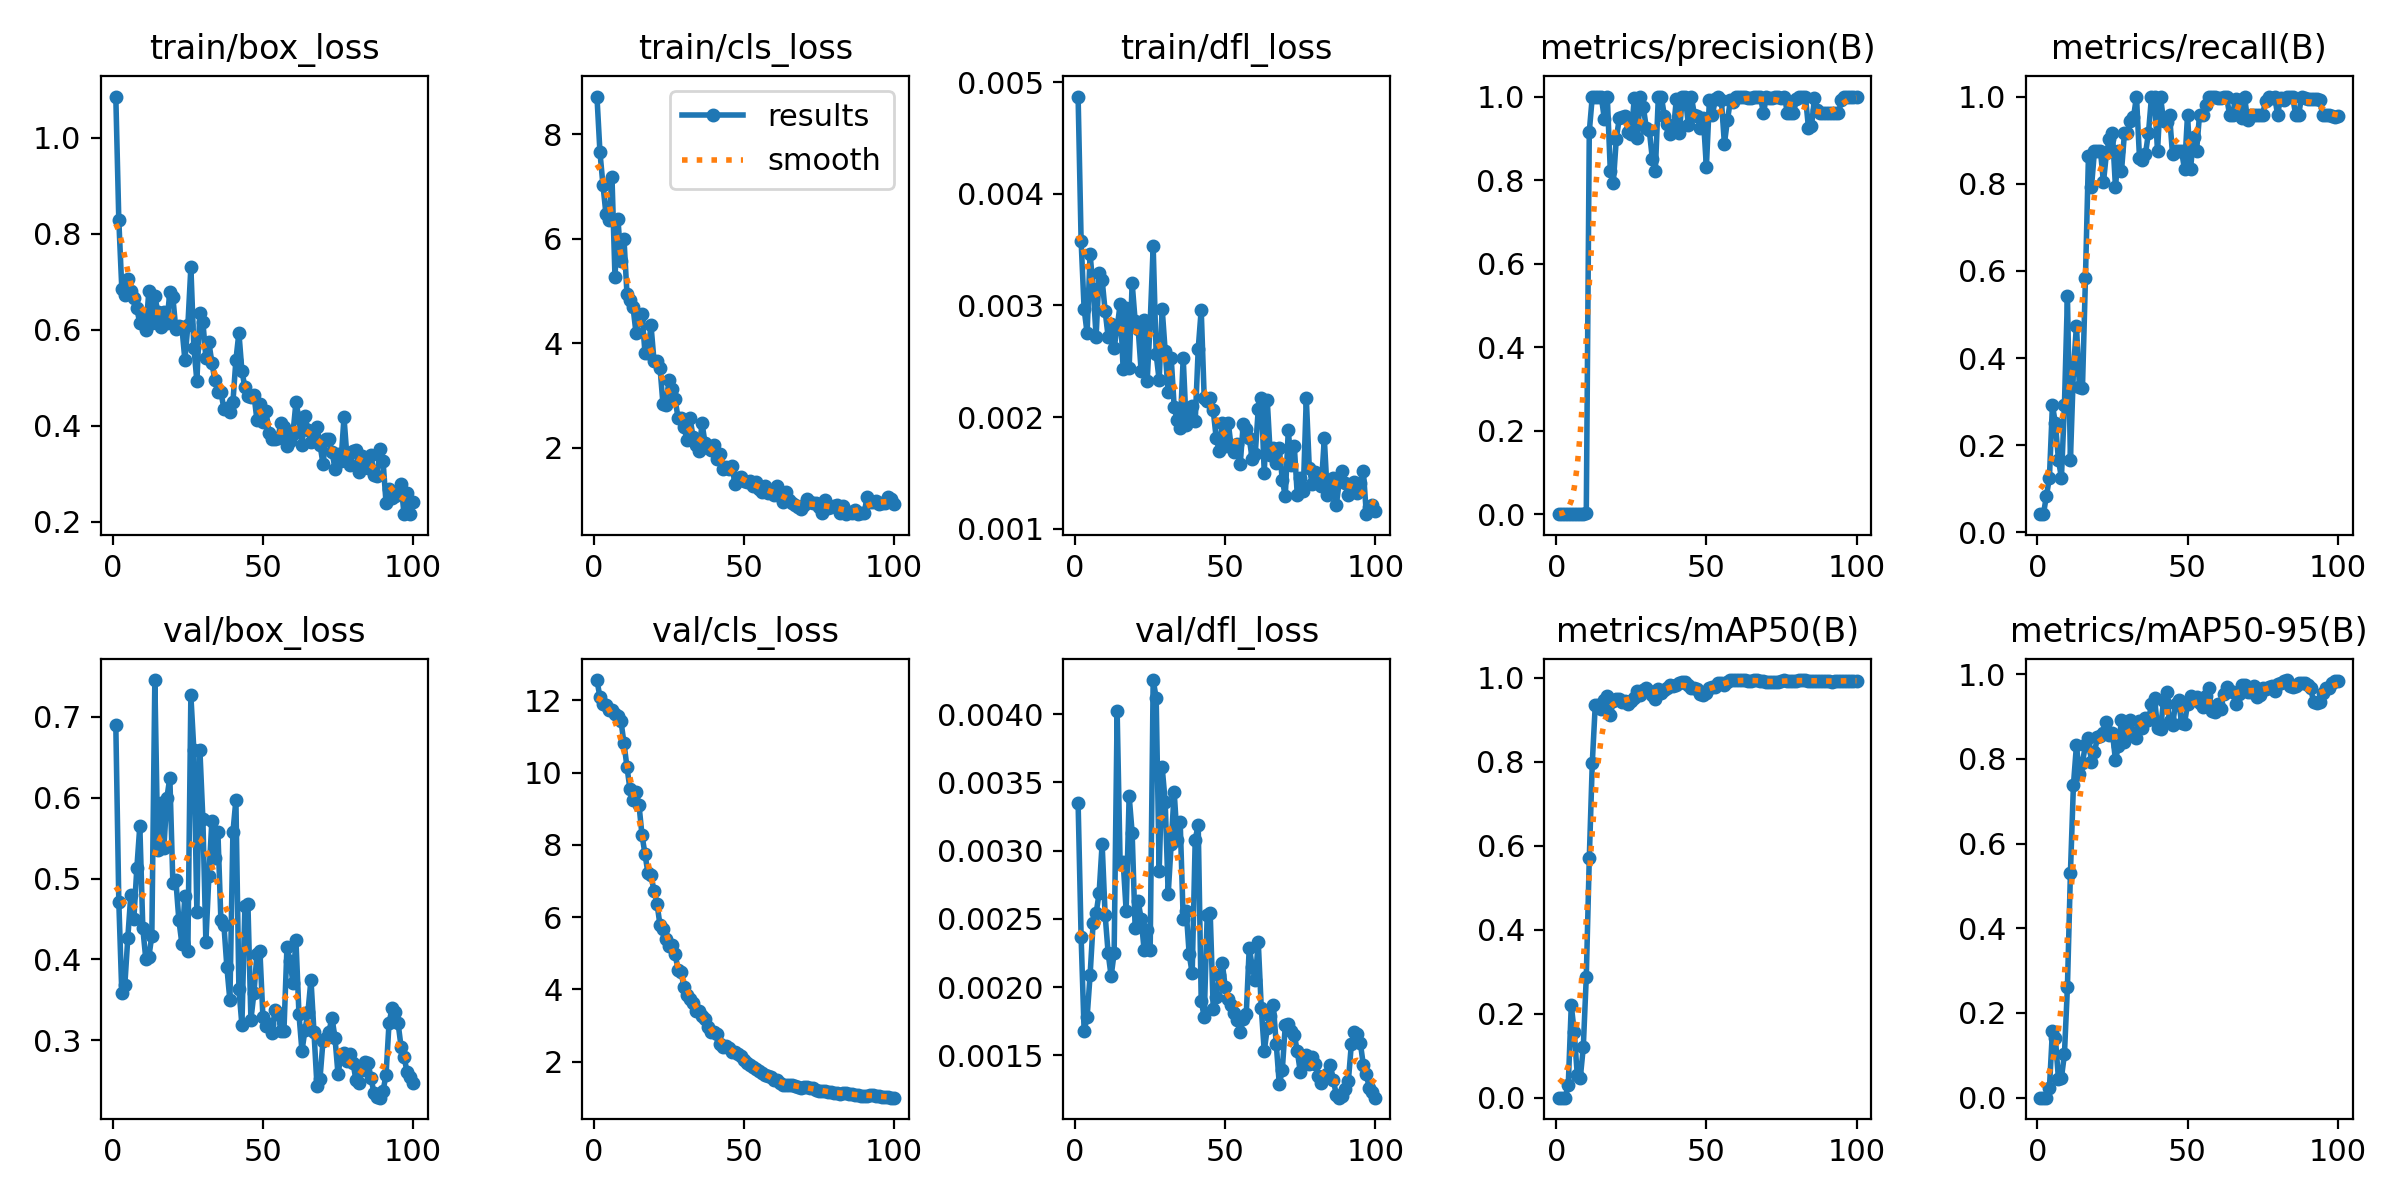

The table this chart was drawn from, first rows:
epoch, time, train/box_loss, train/cls_loss, train/dfl_loss, metrics/precision(B), metrics/recall(B), metrics/mAP50(B), metrics/mAP50-95(B), val/box_loss, val/cls_loss, val/dfl_loss, lr/pg0, lr/pg1, lr/pg2
1, 22.95, 1.086, 8.721, 0.00487, 0.00033, 0.04167, 0.00018, 0.00012, 0.6902, 12.56, 0.00335, 8.335e-05, 8.335e-05, 8.335e-05
2, 44.41, 0.8286, 7.655, 0.00358, 0.00019, 0.04167, 0.00012, 0.0001, 0.4715, 12.08, 0.00237, 0.0001816, 0.0001816, 0.0001816
3, 65.57, 0.6857, 7.028, 0.00297, 0.00033, 0.08333, 0.00023, 0.00018, 0.3583, 11.9, 0.00168, 0.0002778, 0.0002778, 0.0002778
4, 86.53, 0.673, 6.471, 0.00275, 0.00046, 0.125, 0.03038, 0.02278, 0.3682, 11.86, 0.00178, 0.000372, 0.000372, 0.000372
5, 108, 0.7056, 6.357, 0.00346, 0.00107, 0.2917, 0.2202, 0.1574, 0.4269, 11.73, 0.00209, 0.0004643, 0.0004643, 0.0004643
6, 130, 0.6805, 7.179, 0.00315, 0.00094, 0.25, 0.1564, 0.1404, 0.4798, 11.72, 0.00247, 0.0005546, 0.0005546, 0.0005546
7, 151.6, 0.6664, 5.272, 0.00272, 0.00059, 0.1667, 0.05385, 0.0446, 0.4497, 11.63, 0.00254, 0.0006429, 0.0006429, 0.0006429
8, 172.9, 0.6446, 6.369, 0.00329, 0.00045, 0.125, 0.04697, 0.04675, 0.5125, 11.56, 0.00269, 0.0007292, 0.0007292, 0.0007292
9, 193.5, 0.6135, 5.571, 0.00323, 0.00105, 0.2917, 0.1199, 0.1025, 0.565, 11.42, 0.00305, 0.0008135, 0.0008135, 0.0008135
10, 214.4, 0.631, 5.998, 0.00295, 0.00202, 0.5417, 0.2874, 0.2616, 0.4384, 10.81, 0.00253, 0.0008959, 0.0008959, 0.0008959
11, 235, 0.5988, 4.94, 0.00272, 0.9154, 0.1667, 0.5699, 0.5312, 0.4001, 10.15, 0.00225, 0.0009763, 0.0009763, 0.0009763
12, 255.9, 0.68, 4.829, 0.00283, 1, 0.3721, 0.7975, 0.7385, 0.403, 9.537, 0.00208, 0.001055, 0.001055, 0.001055
13, 276.9, 0.6145, 4.697, 0.00262, 1, 0.4745, 0.9367, 0.8315, 0.4293, 9.25, 0.00225, 0.001131, 0.001131, 0.001131
14, 297.3, 0.6702, 4.2, 0.0028, 1, 0.3328, 0.9365, 0.7631, 0.7451, 9.464, 0.00402, 0.001206, 0.001206, 0.001206
15, 317.2, 0.6366, 4.475, 0.00301, 1, 0.3303, 0.9251, 0.7904, 0.535, 9.105, 0.0029, 0.001278, 0.001278, 0.001278
16, 337.2, 0.6056, 4.562, 0.00243, 0.9473, 0.5833, 0.9477, 0.8331, 0.5936, 8.27, 0.00292, 0.001348, 0.001348, 0.001348
17, 357.7, 0.6378, 3.811, 0.00298, 1, 0.863, 0.9562, 0.8483, 0.5371, 7.742, 0.00256, 0.001403, 0.001403, 0.001403
18, 378.1, 0.6137, 3.818, 0.00244, 0.8228, 0.7917, 0.9114, 0.7932, 0.5994, 7.207, 0.0034, 0.001386, 0.001386, 0.001386
19, 398.7, 0.6794, 4.34, 0.0032, 0.793, 0.875, 0.9448, 0.8151, 0.6247, 7.156, 0.00313, 0.00137, 0.00137, 0.00137
20, 419.1, 0.6677, 3.664, 0.00286, 0.8986, 0.875, 0.9504, 0.8515, 0.495, 6.729, 0.00243, 0.001353, 0.001353, 0.001353
21, 439.7, 0.6009, 3.668, 0.00279, 0.9484, 0.875, 0.9503, 0.8539, 0.4976, 6.375, 0.00263, 0.001337, 0.001337, 0.001337
22, 460, 0.6069, 3.533, 0.00241, 0.9507, 0.8034, 0.9423, 0.8606, 0.4488, 5.775, 0.0025, 0.00132, 0.00132, 0.00132
23, 480.2, 0.606, 2.827, 0.00287, 0.9543, 0.8705, 0.9455, 0.8872, 0.4197, 5.675, 0.00227, 0.001304, 0.001304, 0.001304
24, 500.7, 0.5374, 2.819, 0.00232, 0.9154, 0.9022, 0.9389, 0.8557, 0.4784, 5.394, 0.00242, 0.001287, 0.001287, 0.001287
25, 521.1, 0.609, 3.298, 0.00284, 0.9107, 0.9167, 0.9449, 0.8599, 0.41, 5.207, 0.00227, 0.001271, 0.001271, 0.001271
26, 541.5, 0.7303, 3.127, 0.00353, 0.997, 0.7917, 0.9527, 0.7972, 0.7262, 5.226, 0.00425, 0.001254, 0.001254, 0.001254
27, 564.1, 0.5628, 2.936, 0.00256, 0.9002, 0.875, 0.9689, 0.8307, 0.6584, 4.991, 0.00412, 0.001238, 0.001238, 0.001238
28, 585.7, 0.4932, 2.575, 0.00233, 1, 0.8281, 0.9601, 0.8917, 0.4582, 4.544, 0.00285, 0.001221, 0.001221, 0.001221
29, 608.1, 0.6344, 2.561, 0.00297, 0.9744, 0.9167, 0.9704, 0.8399, 0.6591, 4.487, 0.00361, 0.001205, 0.001205, 0.001205
30, 630.3, 0.6169, 2.392, 0.00259, 0.925, 0.9167, 0.9758, 0.8648, 0.5734, 4.064, 0.00336, 0.001188, 0.001188, 0.001188
31, 651.1, 0.5417, 2.144, 0.00222, 0.9187, 0.9427, 0.9678, 0.8918, 0.4215, 3.844, 0.00268, 0.001172, 0.001172, 0.001172
32, 671.8, 0.5737, 2.576, 0.00253, 0.851, 0.9522, 0.9589, 0.8611, 0.503, 3.725, 0.00305, 0.001155, 0.001155, 0.001155
33, 694.7, 0.5314, 2.201, 0.00209, 0.8224, 1, 0.9508, 0.8487, 0.5715, 3.612, 0.00343, 0.001139, 0.001139, 0.001139
34, 716.3, 0.4949, 2.048, 0.00197, 1, 0.8594, 0.9736, 0.8897, 0.5249, 3.389, 0.00308, 0.001122, 0.001122, 0.001122
35, 738.9, 0.4693, 1.928, 0.0019, 1, 0.8535, 0.9635, 0.873, 0.5573, 3.393, 0.00321, 0.001106, 0.001106, 0.001106
36, 761, 0.4703, 2.463, 0.00253, 0.9542, 0.8691, 0.9718, 0.897, 0.4487, 3.265, 0.0025, 0.001089, 0.001089, 0.001089
37, 783.5, 0.4356, 2.088, 0.00193, 0.9332, 0.9167, 0.976, 0.8914, 0.4429, 3.176, 0.00256, 0.001073, 0.001073, 0.001073
38, 806.7, 0.4358, 1.994, 0.00199, 0.9098, 1, 0.9836, 0.9294, 0.3903, 2.945, 0.00224, 0.001056, 0.001056, 0.001056
39, 828.7, 0.4284, 1.964, 0.0021, 0.9181, 1, 0.9799, 0.9444, 0.3493, 2.816, 0.0021, 0.00104, 0.00104, 0.00104
40, 851.2, 0.4485, 2.053, 0.00196, 0.9938, 0.875, 0.9829, 0.8732, 0.5569, 2.808, 0.00308, 0.001023, 0.001023, 0.001023
41, 873.6, 0.5369, 1.789, 0.00261, 0.9121, 1, 0.9871, 0.8702, 0.5973, 2.771, 0.00319, 0.001007, 0.001007, 0.001007
42, 896, 0.5937, 1.873, 0.00296, 1, 0.9442, 0.9906, 0.9361, 0.3634, 2.498, 0.0019, 0.0009904, 0.0009904, 0.0009904
43, 918.2, 0.514, 1.587, 0.00217, 1, 0.9422, 0.9906, 0.9587, 0.319, 2.404, 0.00178, 0.0009739, 0.0009739, 0.0009739
44, 940.7, 0.48, 1.639, 0.00214, 0.9309, 0.9583, 0.9824, 0.8884, 0.4666, 2.427, 0.00253, 0.0009574, 0.0009574, 0.0009574
45, 962.6, 0.4623, 1.585, 0.00217, 1, 0.8675, 0.9761, 0.879, 0.4685, 2.387, 0.00254, 0.0009409, 0.0009409, 0.0009409
46, 985.1, 0.4601, 1.64, 0.00206, 0.9566, 0.875, 0.9761, 0.9297, 0.3258, 2.272, 0.00184, 0.0009244, 0.0009244, 0.0009244
47, 1007, 0.4649, 1.302, 0.00181, 0.9546, 0.8758, 0.9732, 0.9387, 0.3582, 2.267, 0.00193, 0.0009078, 0.0009078, 0.0009078
48, 1029, 0.4121, 1.419, 0.0017, 0.9251, 0.875, 0.9629, 0.8853, 0.4064, 2.21, 0.00209, 0.0008913, 0.0008913, 0.0008913
49, 1051, 0.4455, 1.447, 0.00195, 0.9482, 0.8333, 0.9588, 0.8833, 0.4101, 2.168, 0.00218, 0.0008748, 0.0008748, 0.0008748
50, 1074, 0.4069, 1.366, 0.00174, 0.8312, 0.9583, 0.9649, 0.9292, 0.3291, 2.036, 0.002, 0.0008583, 0.0008583, 0.0008583
51, 1097, 0.4314, 1.347, 0.00195, 0.9907, 0.8333, 0.976, 0.9489, 0.3181, 1.959, 0.00191, 0.0008418, 0.0008418, 0.0008418
52, 1120, 0.3856, 1.359, 0.00173, 0.9561, 0.9072, 0.9787, 0.9446, 0.32, 1.911, 0.00187, 0.0008253, 0.0008253, 0.0008253
53, 1142, 0.3712, 1.269, 0.00169, 0.9937, 0.875, 0.9774, 0.9459, 0.3096, 1.852, 0.00181, 0.0008088, 0.0008088, 0.0008088
54, 1164, 0.372, 1.344, 0.00176, 0.9993, 0.9583, 0.987, 0.9323, 0.3372, 1.785, 0.00176, 0.0007923, 0.0007923, 0.0007923
55, 1186, 0.3752, 1.201, 0.00158, 0.9918, 0.9583, 0.987, 0.9219, 0.3335, 1.754, 0.00167, 0.0007758, 0.0007758, 0.0007758
56, 1208, 0.4063, 1.145, 0.00194, 0.8869, 0.9804, 0.9839, 0.9483, 0.3121, 1.673, 0.00177, 0.0007593, 0.0007593, 0.0007593
57, 1230, 0.3971, 1.258, 0.00189, 0.9429, 1, 0.9902, 0.9675, 0.312, 1.62, 0.0018, 0.0007428, 0.0007428, 0.0007428
58, 1252, 0.3578, 1.139, 0.00181, 0.9906, 1, 0.995, 0.9117, 0.4152, 1.611, 0.00229, 0.0007263, 0.0007263, 0.0007263
59, 1277, 0.367, 1.166, 0.00162, 0.9874, 1, 0.995, 0.9105, 0.3975, 1.571, 0.00215, 0.0007098, 0.0007098, 0.0007098
60, 1299, 0.3836, 1.093, 0.00167, 1, 0.9976, 0.995, 0.9305, 0.3715, 1.494, 0.00205, 0.0006933, 0.0006933, 0.0006933
... 40 more rows
